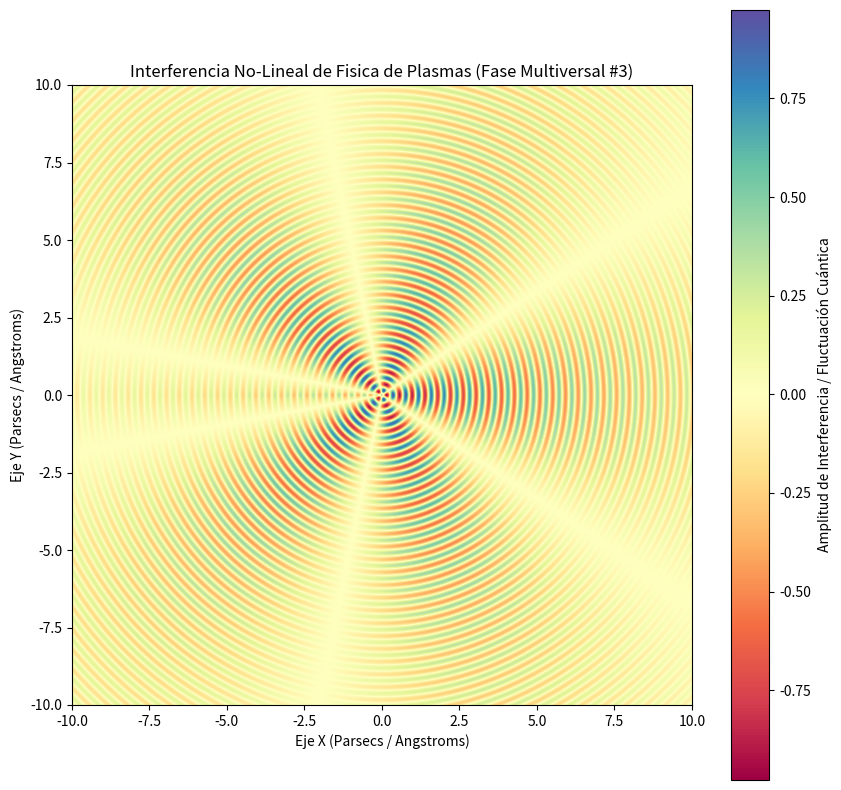

The matplotlib source for this figure:
%matplotlib inline
# Simulación Multiversal: Fisica de Plasmas - Variante 3
import numpy as np
import matplotlib.pyplot as plt

# Parámetros Físicos No-Lineales
omega_1 = 15.233
omega_2 = 2.656
lambda_decay = 0.127
phase_shift = 2.352

x = np.linspace(-10, 10, 800)
y = np.linspace(-10, 10, 800)
X, Y = np.meshgrid(x, y)

# Dinámica de Fluidos / Campos Tensor-Escalares (Fase Multiversal)
R = np.sqrt(X**2 + Y**2) + 1e-5
Z = (np.sin(omega_1 * R + phase_shift) * np.cos(omega_2 * np.arctan2(Y, X))) * np.exp(-lambda_decay * R)

plt.figure(figsize=(10, 10))
plt.imshow(Z, cmap='Spectral', extent=[-10, 10, -10, 10], origin='lower')
plt.colorbar(label='Amplitud de Interferencia / Fluctuación Cuántica')
plt.title(r'Interferencia No-Lineal de Fisica de Plasmas (Fase Multiversal #3)')
plt.xlabel('Eje X (Parsecs / Angstroms)')
plt.ylabel('Eje Y (Parsecs / Angstroms)')
plt.show()
